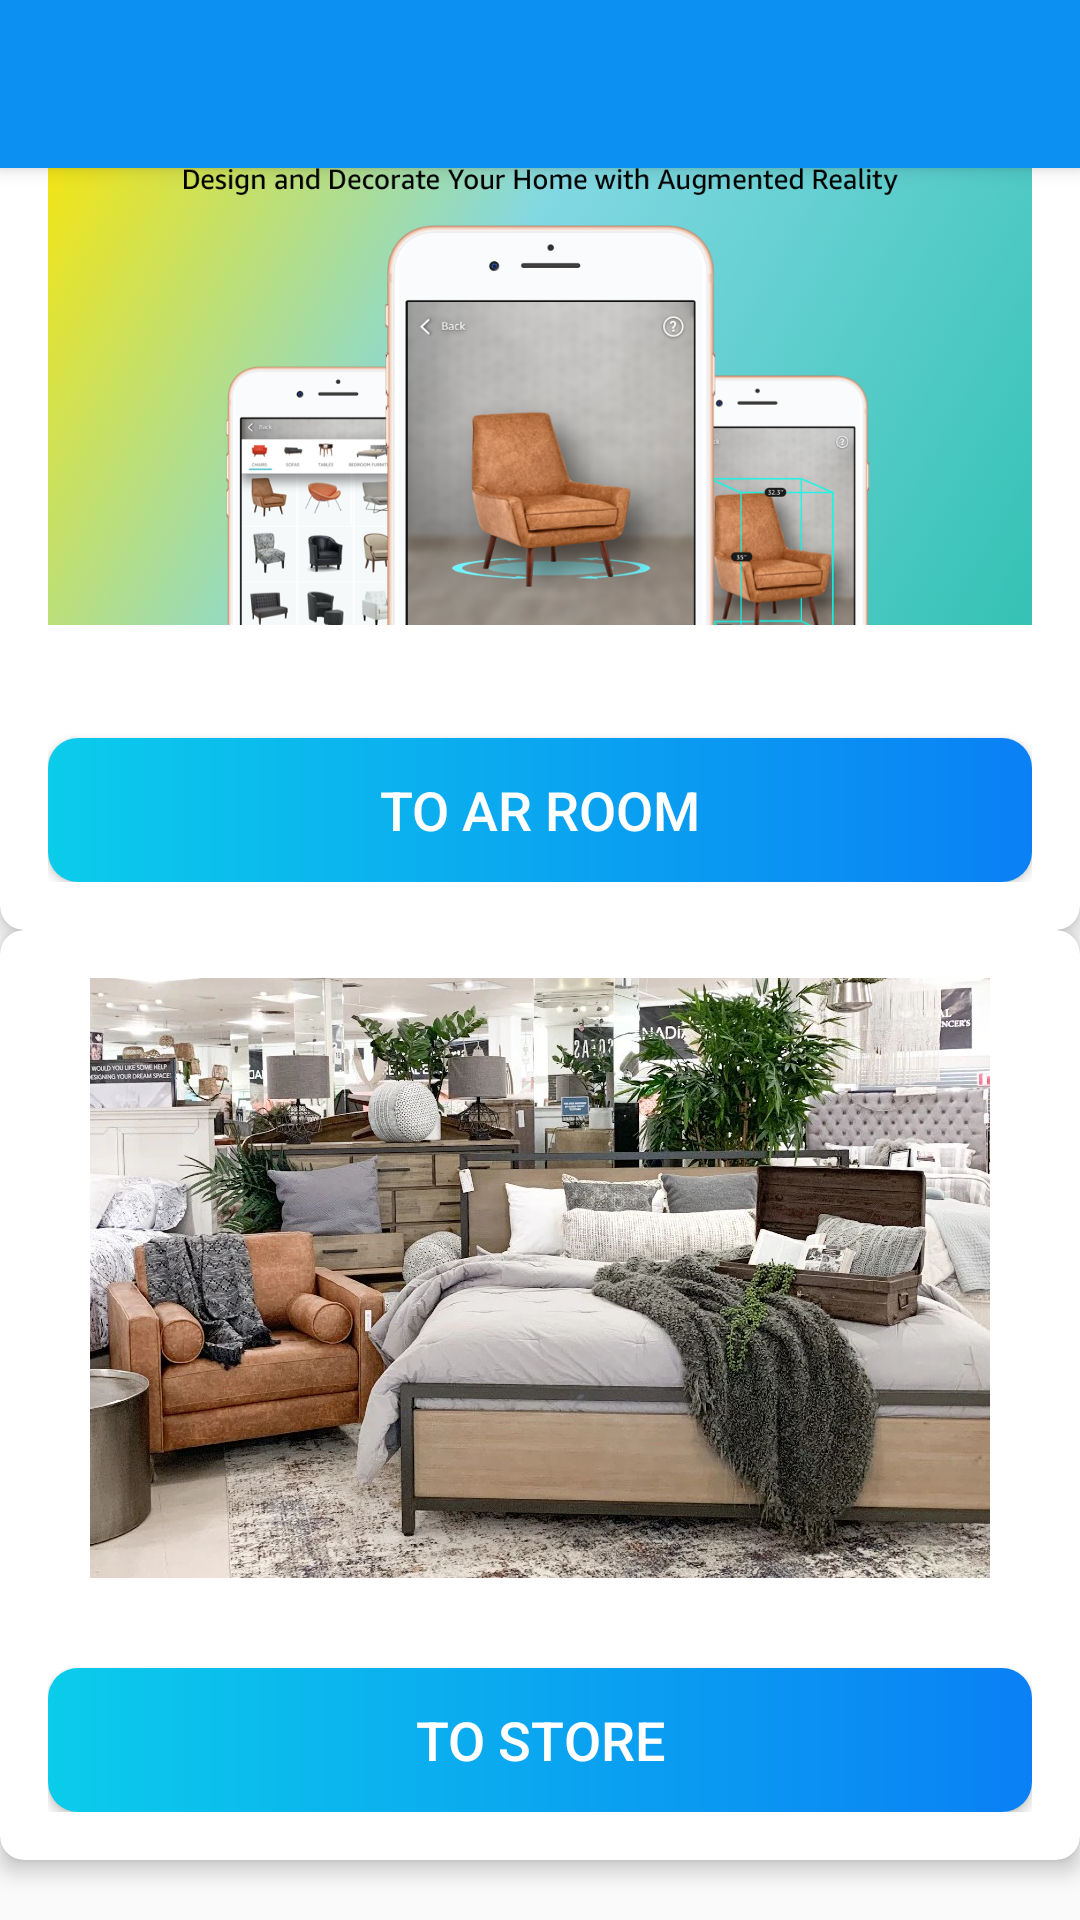

The Android layout XML behind this screen, and the referenced resources:
<!-- AndroidManifest.xml: application theme AppTheme -->
<!-- res/layout/activity_main.xml -->
<?xml version="1.0" encoding="utf-8"?>
<androidx.drawerlayout.widget.DrawerLayout
    xmlns:android="http://schemas.android.com/apk/res/android"
    xmlns:app="http://schemas.android.com/apk/res-auto"
    xmlns:tools="http://schemas.android.com/tools"
    android:id="@+id/drawer_layout"
    android:layout_width="match_parent"
    android:layout_height="match_parent"
    android:fitsSystemWindows="true"
    tools:openDrawer="start">
    <include
        layout="@layout/app_bar_main"
        android:layout_width="match_parent"
        android:layout_height="match_parent"
        />
    <com.google.android.material.navigation.NavigationView
        android:id="@+id/nav_view"
        android:layout_width="match_parent"
        android:layout_height="match_parent"
        android:layout_gravity="start"
        android:fitsSystemWindows="true"
        app:headerLayout="@layout/nav_header_view"
        app:menu="@menu/activity_main_drawer" />


    </androidx.drawerlayout.widget.DrawerLayout>
<!-- res/layout/app_bar_main.xml (included above) -->
<?xml version="1.0" encoding="utf-8"?>
<androidx.coordinatorlayout.widget.CoordinatorLayout
    xmlns:android="http://schemas.android.com/apk/res/android"
    android:layout_width="match_parent"
    android:layout_height="match_parent">

    <com.google.android.material.appbar.AppBarLayout
        android:layout_width="match_parent"
        android:layout_height="wrap_content"
        android:theme="@style/AppTheme.AppBarOverlay">

        <androidx.appcompat.widget.Toolbar
            android:id="@+id/toolbar_main_activity"
            android:layout_width="match_parent"
            android:layout_height="56dp"
            android:background="@color/colorPrimary"
            android:theme="@style/AppTheme.PopupOverlay">
        </androidx.appcompat.widget.Toolbar>
    </com.google.android.material.appbar.AppBarLayout>

    <include layout="@layout/main_content" />

</androidx.coordinatorlayout.widget.CoordinatorLayout>
<!-- res/layout/main_content.xml (included above) -->
<?xml version="1.0" encoding="utf-8"?>
<androidx.constraintlayout.widget.ConstraintLayout
    xmlns:android="http://schemas.android.com/apk/res/android"
    xmlns:app="http://schemas.android.com/apk/res-auto"
    xmlns:tools="http://schemas.android.com/tools"
    android:layout_width="match_parent"
    android:layout_height="match_parent"
    tools:context=".activities.MainActivity">

    <androidx.cardview.widget.CardView
        android:id="@+id/main_ar_card"
        android:layout_width="0dp"
        android:layout_height="wrap_content"
        android:layout_marginBottom="16dp"
        app:cardElevation="4dp"
        app:cardCornerRadius="8dp"
        app:layout_constraintTop_toTopOf="parent"
        app:layout_constraintStart_toStartOf="parent"
        app:layout_constraintEnd_toEndOf="parent">

        <LinearLayout
            android:layout_width="match_parent"
            android:layout_height="wrap_content"
            android:orientation="vertical"
            android:padding="16dp">

            <ImageView
                android:id="@+id/main_ar_image"
                android:layout_width="match_parent"
                android:layout_height="200dp"
                android:src="@drawable/main_ar" />



            <Button
                android:id="@+id/button_ar_room"
                android:layout_width="match_parent"
                android:layout_height="wrap_content"
                android:layout_gravity="center"
                android:layout_marginTop="@dimen/my_profile_btn_update_marginTop"
                android:background="@drawable/shape_button_rounded"
                android:foreground="?attr/selectableItemBackground"
                android:gravity="center"
                android:paddingTop="@dimen/btn_paddingTopBottom"
                android:paddingBottom="@dimen/btn_paddingTopBottom"
                android:text="To AR Room"
                android:textColor="@android:color/white"
                android:textSize="@dimen/btn_text_size" />
        </LinearLayout>
    </androidx.cardview.widget.CardView>

    <androidx.cardview.widget.CardView
        android:id="@+id/main_store_card"
        android:layout_width="0dp"
        android:layout_height="wrap_content"
        android:layout_marginBottom="16dp"
        app:cardElevation="4dp"
        app:cardCornerRadius="8dp"
        app:layout_constraintTop_toBottomOf="@id/main_ar_card"
        app:layout_constraintStart_toStartOf="parent"
        app:layout_constraintEnd_toEndOf="parent">

        <LinearLayout
            android:layout_width="match_parent"
            android:layout_height="wrap_content"
            android:orientation="vertical"
            android:padding="16dp">

            <ImageView
                android:id="@+id/main_store_image"
                android:layout_width="match_parent"
                android:layout_height="200dp"
                android:src="@drawable/main_store" />

            <Button
                android:id="@+id/button_furniture"
                android:layout_width="match_parent"
                android:layout_height="wrap_content"
                android:layout_gravity="center"
                android:layout_marginTop="@dimen/my_profile_btn_update_marginTop"
                android:background="@drawable/shape_button_rounded"
                android:foreground="?attr/selectableItemBackground"
                android:gravity="center"
                android:paddingTop="@dimen/btn_paddingTopBottom"
                android:paddingBottom="@dimen/btn_paddingTopBottom"
                android:text="To Store"
                android:textColor="@android:color/white"
                android:textSize="@dimen/btn_text_size" />
        </LinearLayout>
    </androidx.cardview.widget.CardView>

</androidx.constraintlayout.widget.ConstraintLayout>
<!-- resources referenced by this layout -->
<resources>
  <color name="colorPrimary">#0C90F1</color>
  <dimen name="btn_paddingTopBottom">8dp</dimen>
  <dimen name="btn_text_size">18sp</dimen>
  <dimen name="my_profile_btn_update_marginTop">30dp</dimen>
  <!-- drawable main_ar: png bitmap (drawable, 709562 bytes) -->
  <!-- drawable main_store: webp bitmap (drawable, 170312 bytes) -->
  <!-- drawable shape_button_rounded (drawable) -->
  <?xml version="1.0" encoding="utf-8"?>
  <shape xmlns:android="http://schemas.android.com/apk/res/android"
      android:shape="rectangle">
  
      <gradient
          android:angle="360"
          android:endColor="#0A80F5"
          android:startColor="#0BCCEB"
          android:type="linear">
      </gradient>
  
      <corners android:radius="10dp" />
  </shape>
  <style name="AppTheme.AppBarOverlay" parent="ThemeOverlay.AppCompat.Dark.ActionBar" />
  <style name="AppTheme.PopupOverlay" parent="ThemeOverlay.AppCompat.Light" />
  <style name="AppTheme" parent="Theme.AppCompat.Light.DarkActionBar">
  
          <item name="colorPrimary">@color/colorPrimary</item>
          <item name="colorPrimaryDark">@color/colorPrimaryDark</item>
          <item name="colorAccent">@color/colorAccent</item>
          <item name="windowActionBar">false</item>
          <item name="windowNoTitle">true</item>
      </style>
  <color name="colorPrimaryDark">#0591F8</color>
  <color name="colorAccent">#0C90F1</color>
</resources>
